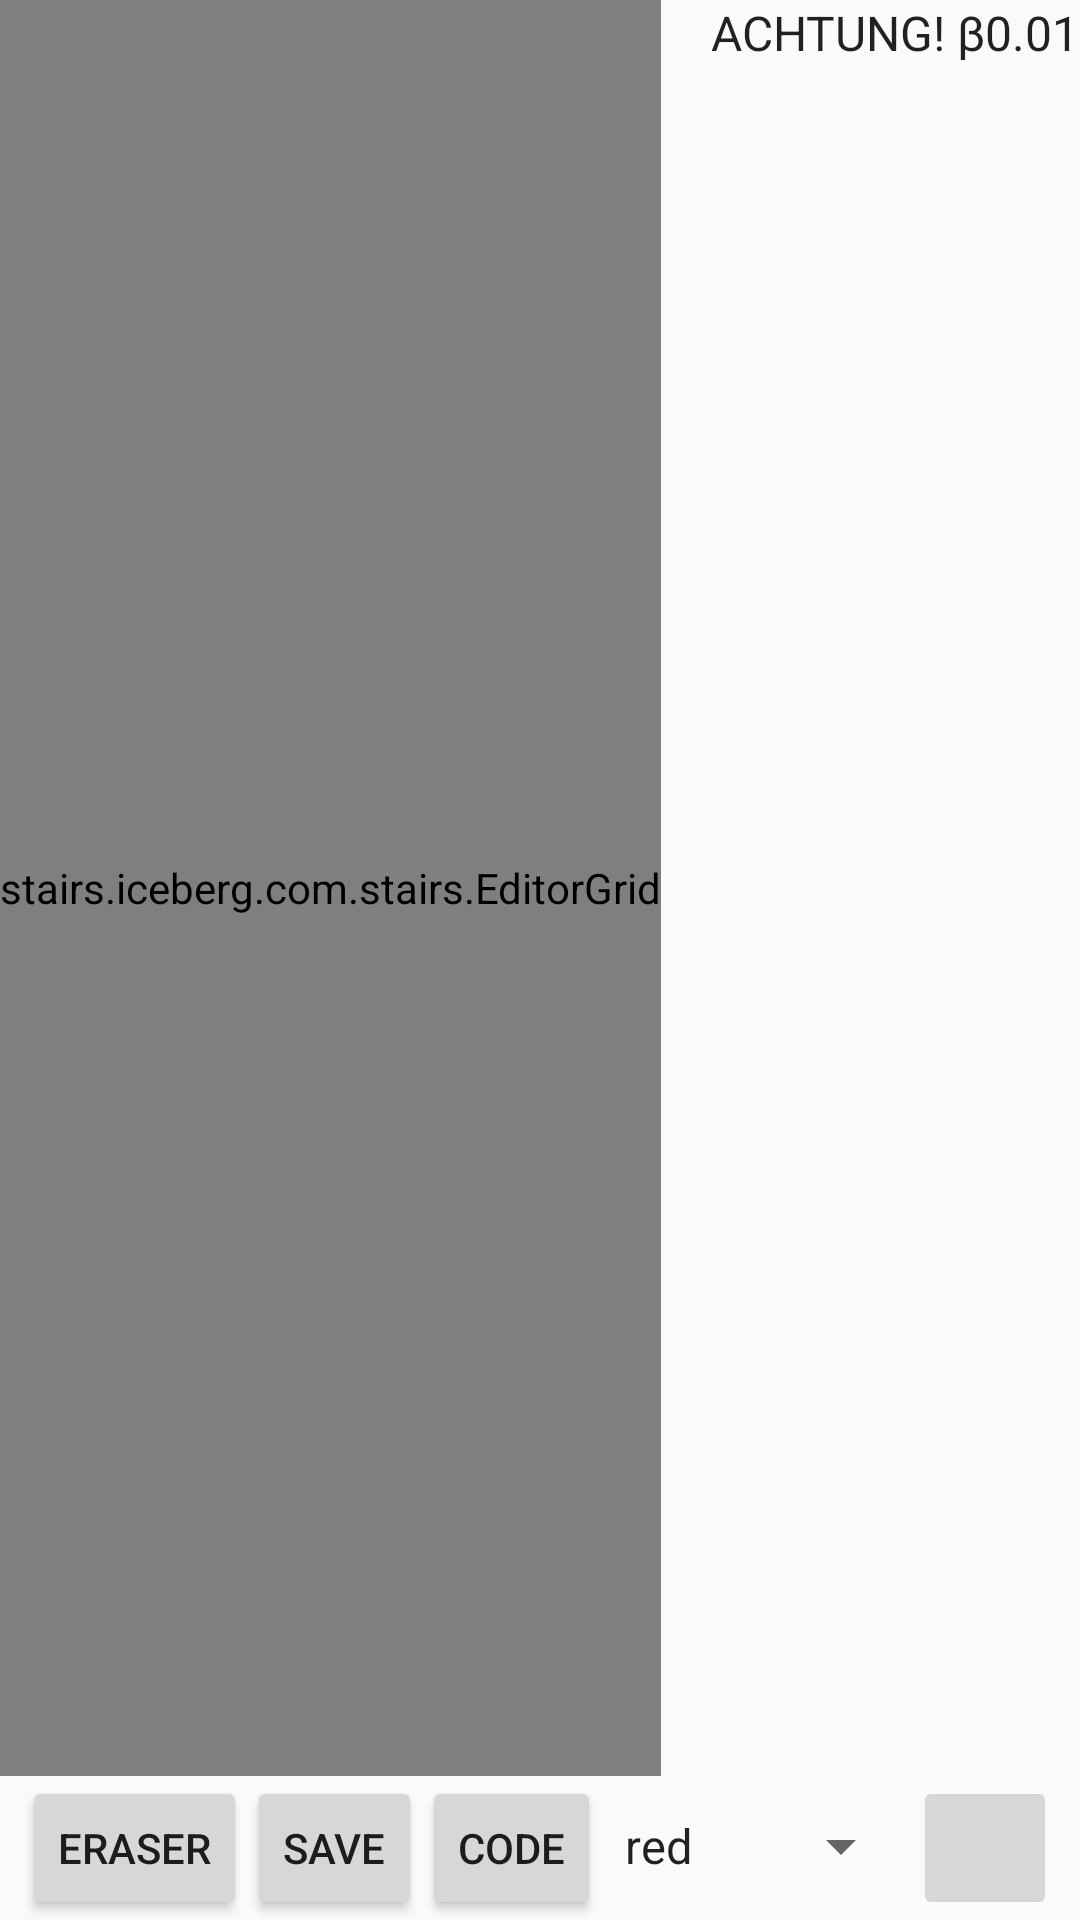

The Android layout XML behind this screen, and the referenced resources:
<!-- AndroidManifest.xml: application theme AppTheme -->
<!-- res/layout/activity_editor.xml -->
<?xml version="1.0" encoding="utf-8"?>
<RelativeLayout xmlns:android="http://schemas.android.com/apk/res/android"
    android:layout_width="match_parent"
    android:layout_height="match_parent">

    <stairs.iceberg.com.stairs.EditorGrid
        android:layout_width="wrap_content"
        android:layout_height="wrap_content"
        android:id="@+id/view"
        android:layout_alignParentTop="true"
        android:layout_alignParentStart="true"
        android:layout_above="@+id/linearLayout" />

    <LinearLayout
        android:orientation="horizontal"
        android:layout_width="wrap_content"
        android:layout_height="wrap_content"
        android:layout_alignParentBottom="true"
        android:layout_centerHorizontal="true"
        android:id="@+id/linearLayout">

        <Button
            style="?android:attr/buttonStyleSmall"
            android:layout_width="wrap_content"
            android:layout_height="wrap_content"
            android:text="eraser"
            android:onClick="clickEraser"
            android:id="@+id/button" />

        <Button
            style="?android:attr/buttonStyleSmall"
            android:layout_width="wrap_content"
            android:layout_height="wrap_content"
            android:text="save"
            android:longClickable="true"
            android:onClick="clickSave"
            android:id="@+id/button4" />
        <Button
            style="?android:attr/buttonStyleSmall"
            android:layout_width="wrap_content"
            android:layout_height="wrap_content"
            android:text="code"
            android:onClick="clickCode"
            android:id="@+id/button7" />

        <Spinner
            android:layout_width="0dp"
            android:layout_height="wrap_content"
            android:id="@+id/spinner"
            android:layout_weight="1"
            android:entries="@array/themes" />

        <ImageButton
            android:layout_width="48dp"
            android:layout_height="48dp"
            android:id="@+id/imageButton"
            android:scaleType="centerInside" />

    </LinearLayout>

    <HorizontalScrollView
        android:layout_width="wrap_content"
        android:layout_height="wrap_content"
        android:id="@+id/horizontalScrollView"
        android:layout_alignBottom="@+id/view"
        android:layout_alignParentStart="true"
        android:layout_alignParentEnd="true">

        <LinearLayout
            android:orientation="horizontal"
            android:layout_width="wrap_content"
            android:id="@+id/palette"
            android:layout_height="48dp">

        </LinearLayout>
    </HorizontalScrollView>

    <EditText
        android:layout_width="wrap_content"
        android:layout_height="wrap_content"
        android:id="@+id/editText"
        android:visibility="invisible"
        android:background="@color/colorBackground"
        android:gravity="top"
        android:layout_alignParentTop="true"
        android:layout_alignParentStart="true"
        android:layout_alignParentEnd="true"
        android:layout_alignBottom="@+id/view" />

    <EditText
        android:layout_width="wrap_content"
        android:layout_height="wrap_content"
        android:id="@+id/editText2"
        android:layout_alignParentTop="true"
        android:visibility="invisible"
        android:layout_alignEnd="@+id/linearLayout"
        android:layout_alignStart="@+id/linearLayout" />

    <TextView
        android:layout_width="wrap_content"
        android:layout_height="wrap_content"
        android:textAppearance="?android:attr/textAppearanceLarge"
        android:text="ACHTUNG! β0.01"
        android:textSize="16sp"
        android:id="@+id/textView"
        android:layout_alignParentTop="true"
        android:layout_alignParentEnd="true" />

</RelativeLayout>
<!-- resources referenced by this layout -->
<resources>
  <string-array name="themes">
          <item>red</item>
          <item>green</item>
          <item>gray</item>
          <item>viol</item>
      </string-array>
  <color name="colorBackground">#F0EAD2</color>
  <style name="AppTheme" parent="Theme.AppCompat.Light.DarkActionBar">
          
          <item name="colorPrimary">@color/colorPrimary</item>
          <item name="colorPrimaryDark">@color/colorPrimaryDark</item>
          <item name="colorAccent">@color/colorAccent</item>
  
          <item name="android:activityOpenEnterAnimation">@anim/menu_in</item>
          <item name="android:activityOpenExitAnimation">@anim/menu_out</item>
          <item name="android:activityCloseExitAnimation">@anim/menu_out</item>
          <item name="android:activityCloseEnterAnimation">@anim/menu_in</item>
      </style>
  <color name="colorPrimary">#3B3434</color>
  <color name="colorPrimaryDark">#260505</color>
  <color name="colorAccent">#7D0C0C</color>
</resources>
